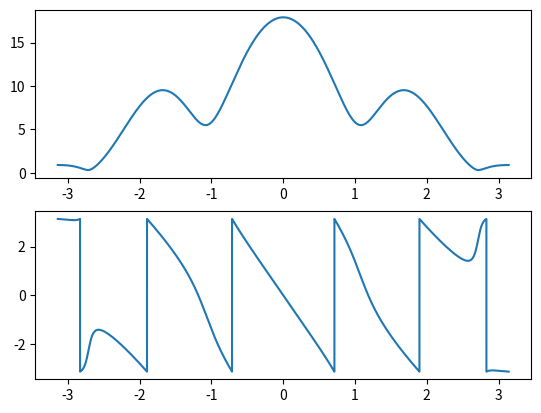

This chart was generated by the following Python code:
import numpy as np
from matplotlib import pyplot as plt
def dtft(x):
	X_dtft=[]
	w=np.arange(-np.pi,np.pi,0.0001*np.pi)
	for f in w:
		s=0
		for n in range(0,len(x)):
			s=s+x[n]*np.exp(-1j*f*n)
		X_dtft.append(s)
	return w,X_dtft
n=np.arange(0,500)
input_signal=[-1,2,3,0.4,3.5,7,3]
w,X_dtft=dtft(input_signal)
x_magnitude=np.abs(X_dtft)
x_angle=np.angle(X_dtft)
plt.subplot(2,1,1)
plt.plot(w,x_magnitude)
plt.subplot(2,1,2)
plt.plot(w,x_angle)
plt.show()
